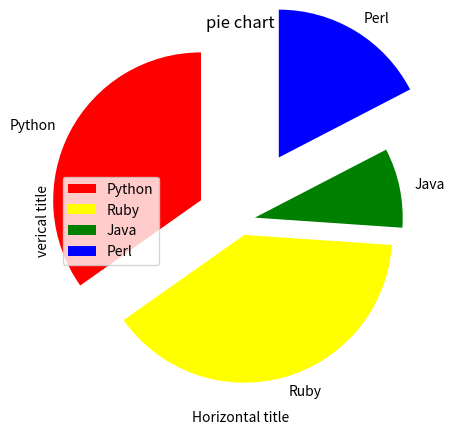

Recreate this plot in Python.
import matplotlib.pyplot as plt 

values = [16, 18, 4, 8]
pielabels = ['Python', 'Ruby', 'Java', 'Perl']
piecolors = ['red','yellow','green','blue']
pieexplode = [0.3,0.1,0.1,0.5]

plt.pie(values, labels = pielabels, explode= pieexplode, colors= piecolors, startangle=90)
plt.title("pie chart")
plt.xlabel("Horizontal title")
plt.ylabel("verical title")
plt.legend(loc='best')
plt.show() 



